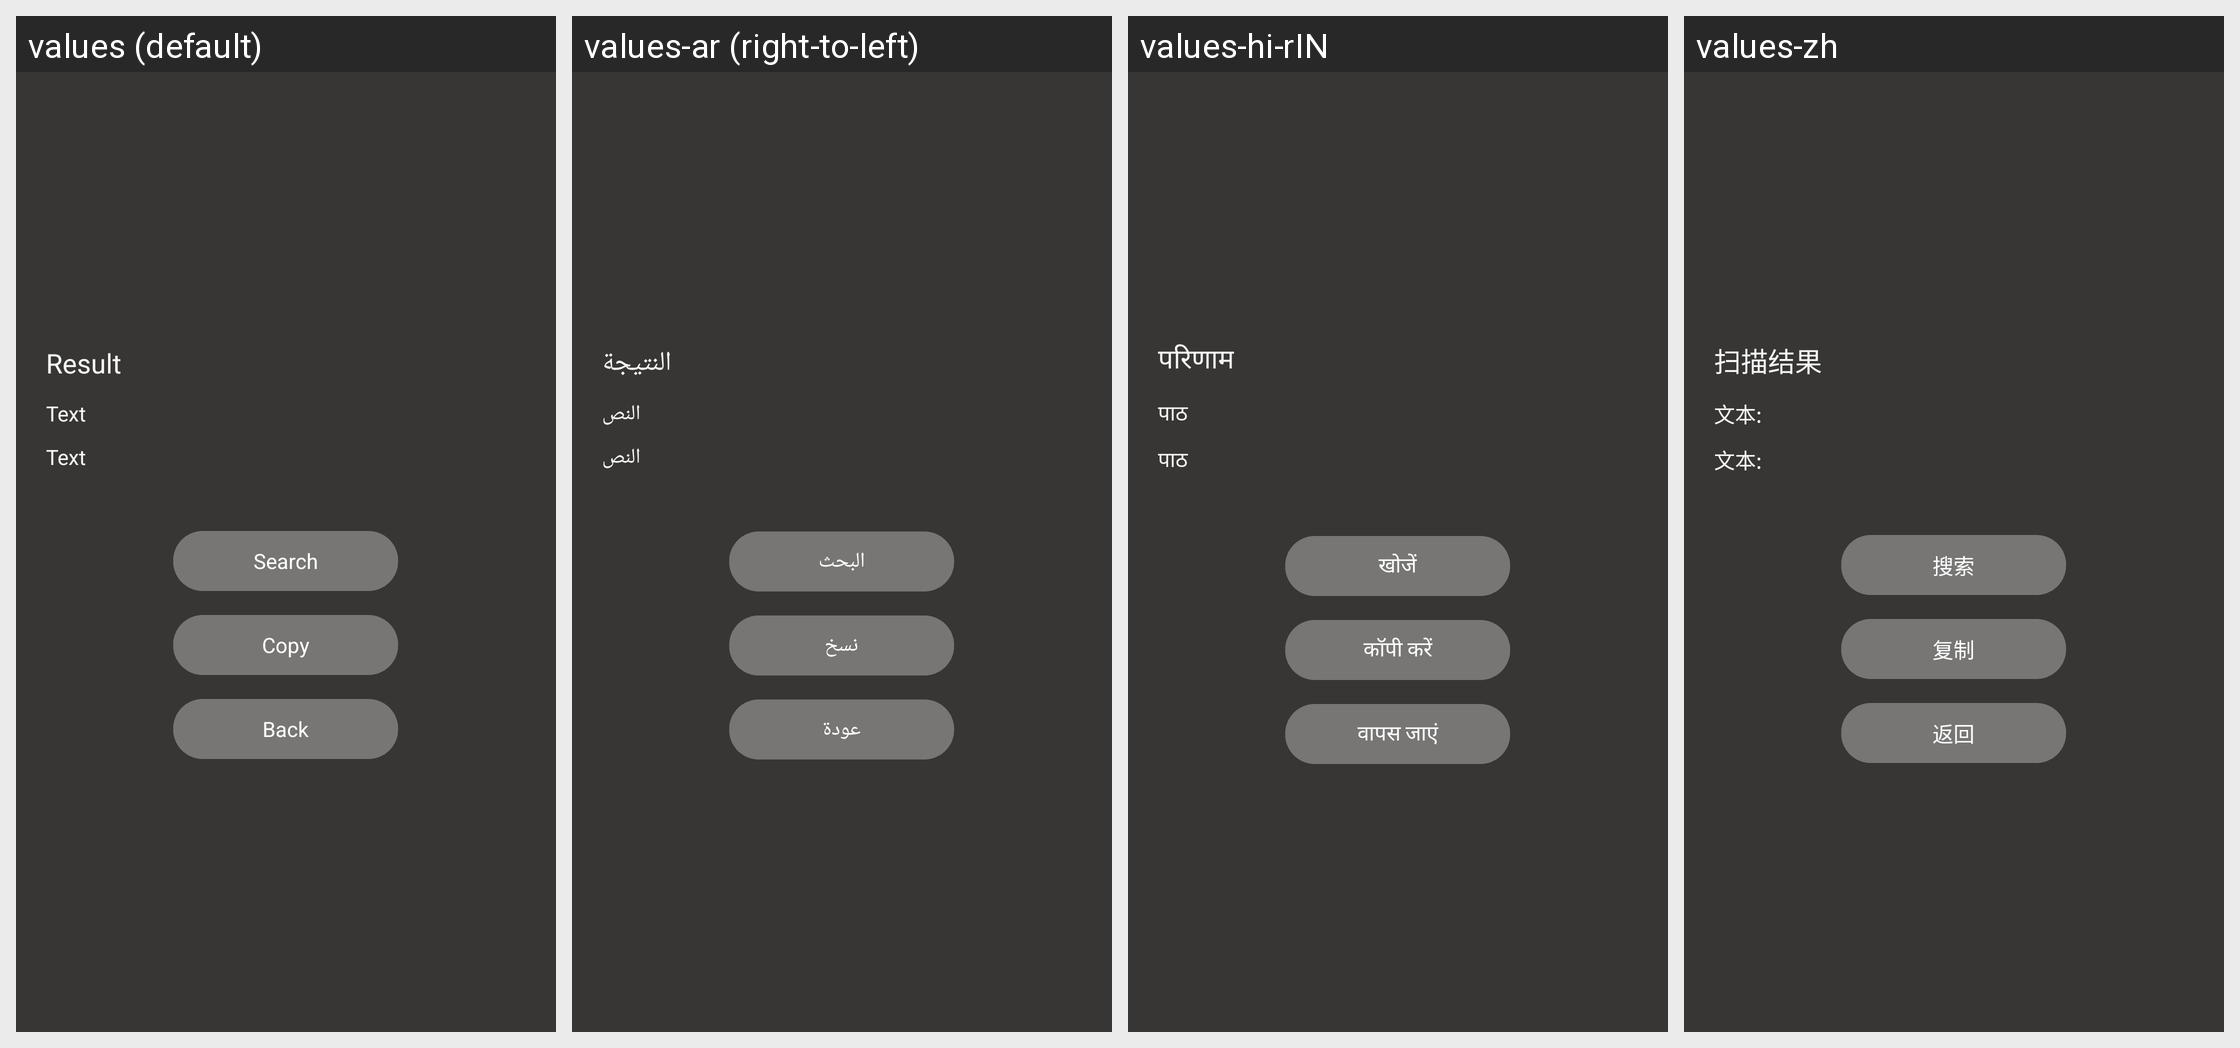

This grid shows one Android layout under several languages. Give, for every string resource on the screen, its name, the default text and each shown locale's text.
Android screen res/layout/view_qr_result.xml rendered under 4 locales, left to right: values (default), values-ar (right-to-left), values-hi-rIN, values-zh. Device: Nexus 5 (rendered at 1080×1920; each locale shown at half size, 540×960, under a caption strip naming it); theme CustomTheme.
Other locales in the repository, not shown: values-en, values-es, values-fr, values-in, values-pt, values-ru, values-th-rTH, values-tr.
Strings drawn on this screen, with the default value and each locale's value (text and hints the layout hard-codes, and strings that could not be matched under every locale, appear in the picture but are not listed):

qrcode_result
  values: Result
  values-ar: النتيجة
  values-hi-rIN: परिणाम
  values-zh: 扫描结果

qrcode_type_text
  values: Text
  values-ar: النص
  values-hi-rIN: पाठ
  values-zh: 文本:

search
  values: Search
  values-ar: البحث
  values-hi-rIN: खोजें
  values-zh: 搜索

copy
  values: Copy
  values-ar: نسخ
  values-hi-rIN: कॉपी करें
  values-zh: 复制

qrcode_return
  values: Back
  values-ar: عودة
  values-hi-rIN: वापस जाएं
  values-zh: 返回
